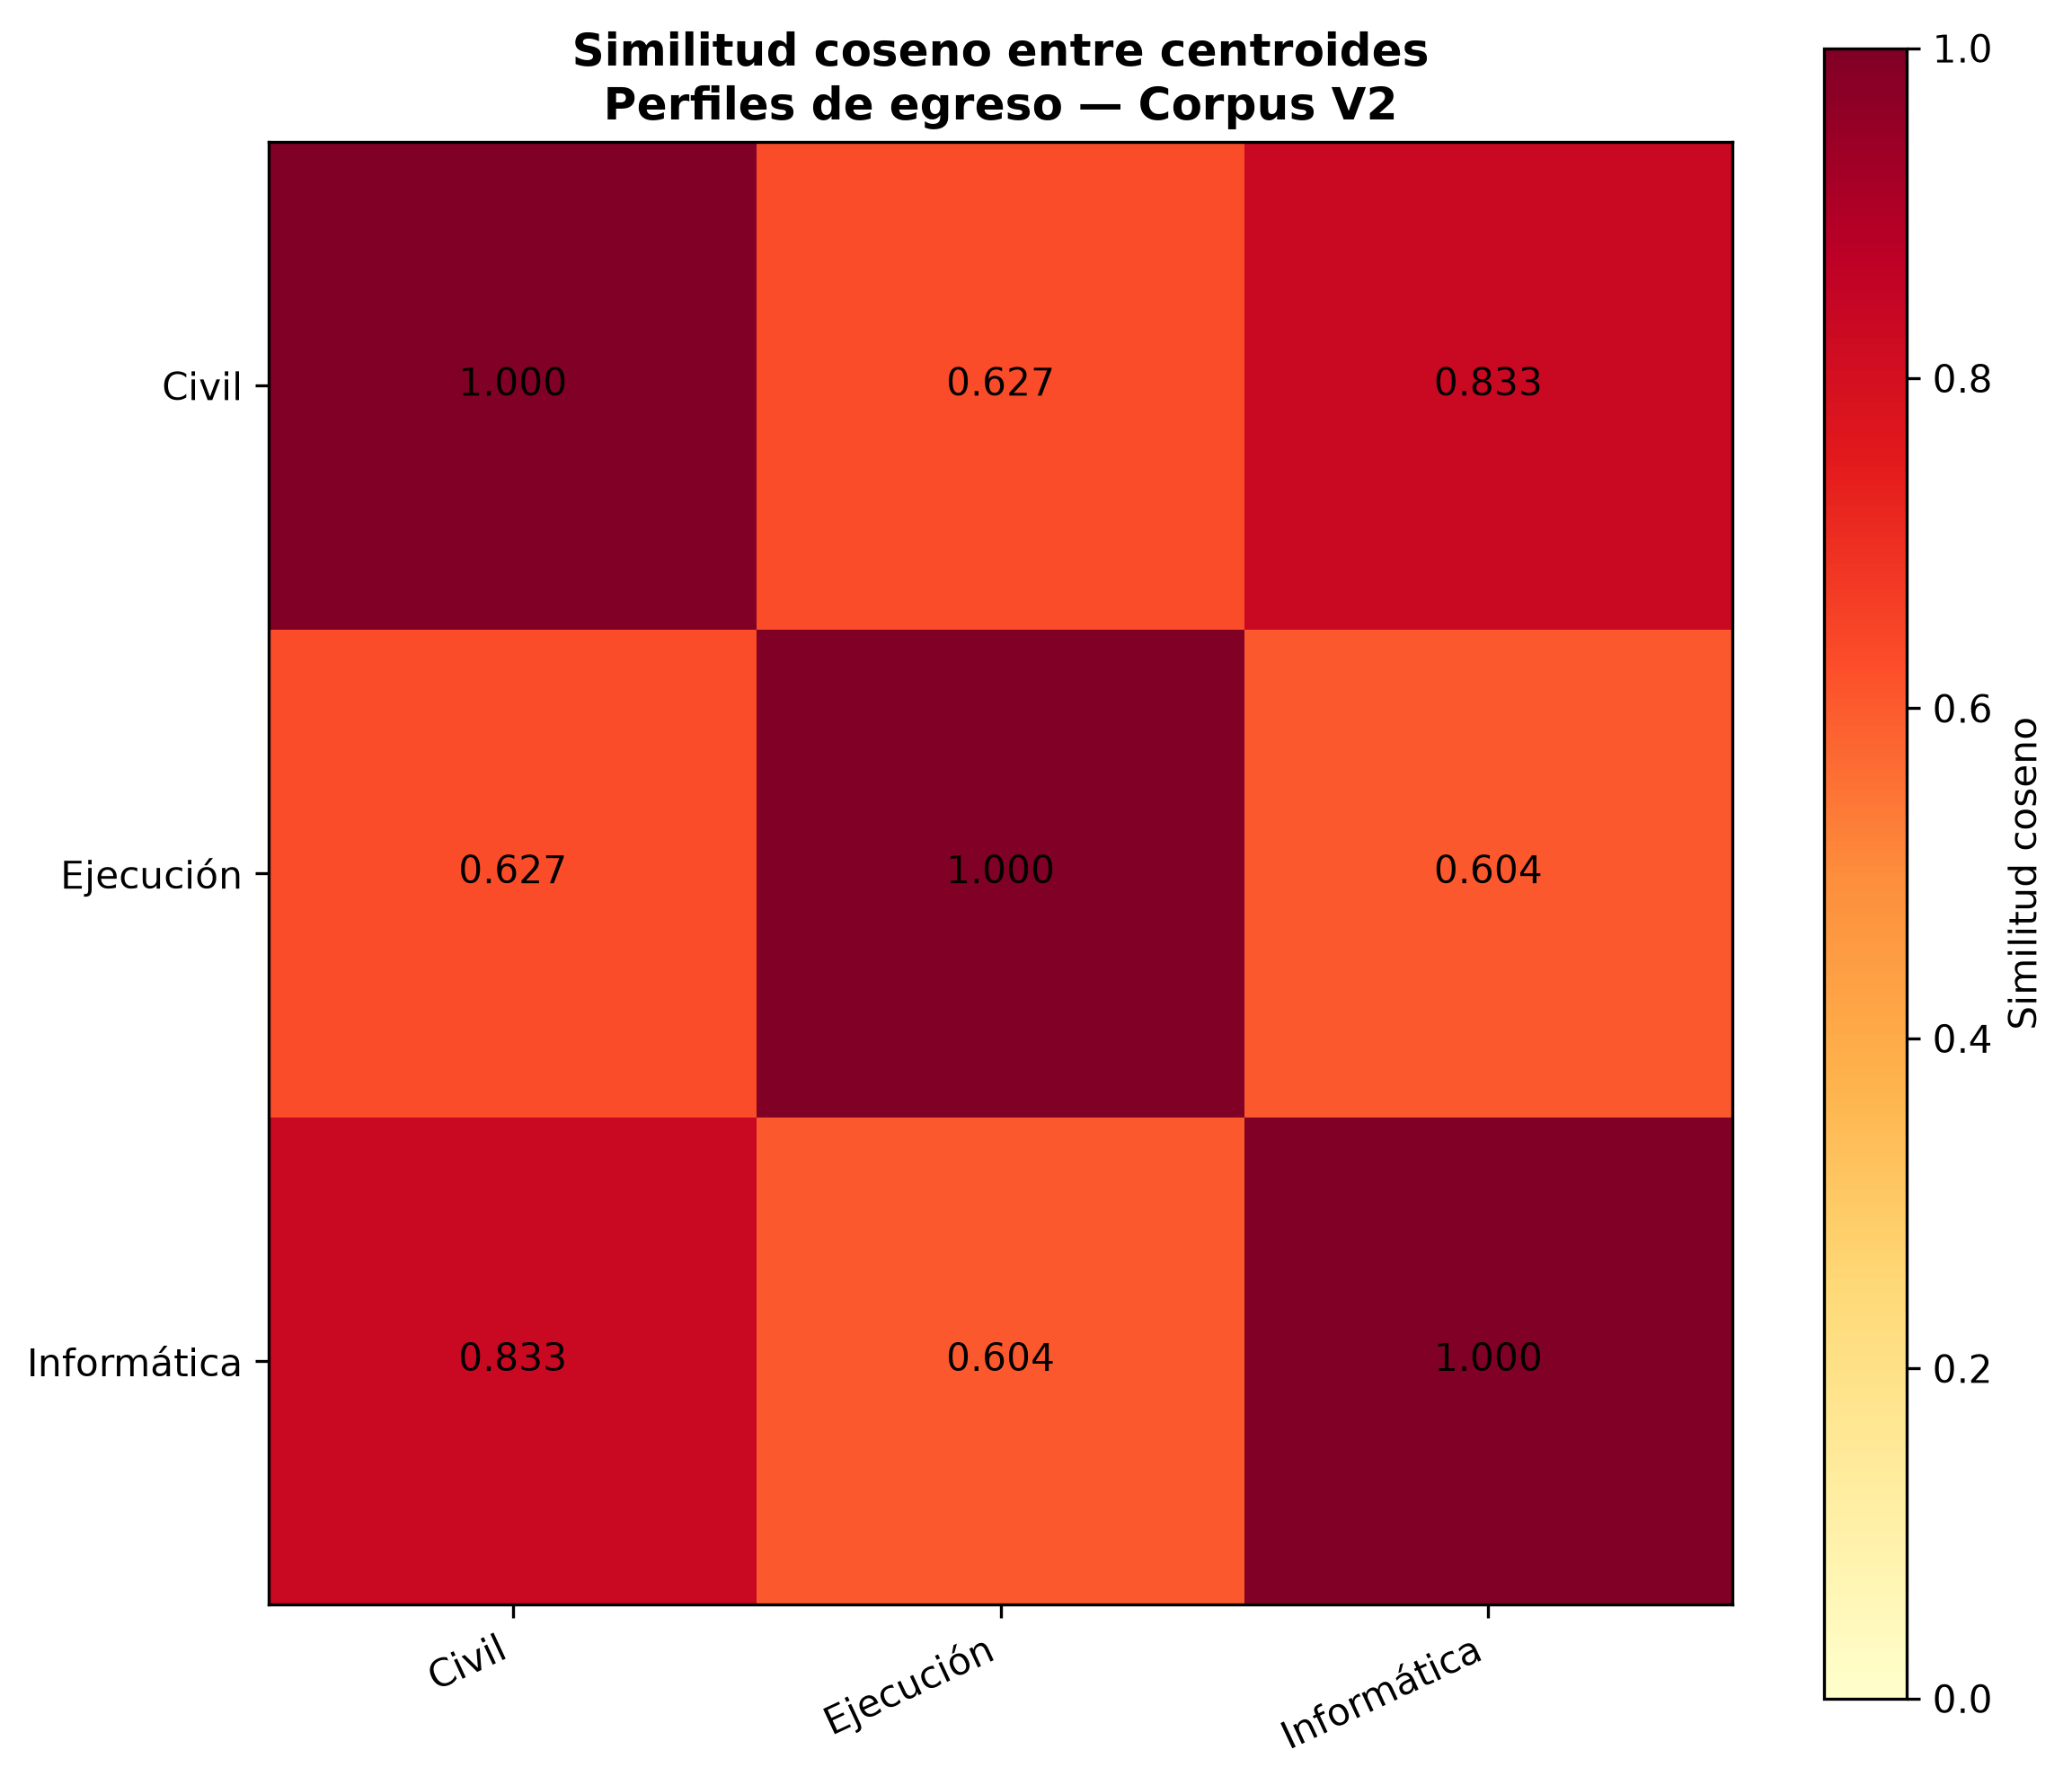

The table this chart was drawn from, first rows:
grado, Civil, Ejecución, Informática
Civil, 1, 0.627, 0.8333
Ejecución, 0.627, 1, 0.6045
Informática, 0.8333, 0.6045, 1
